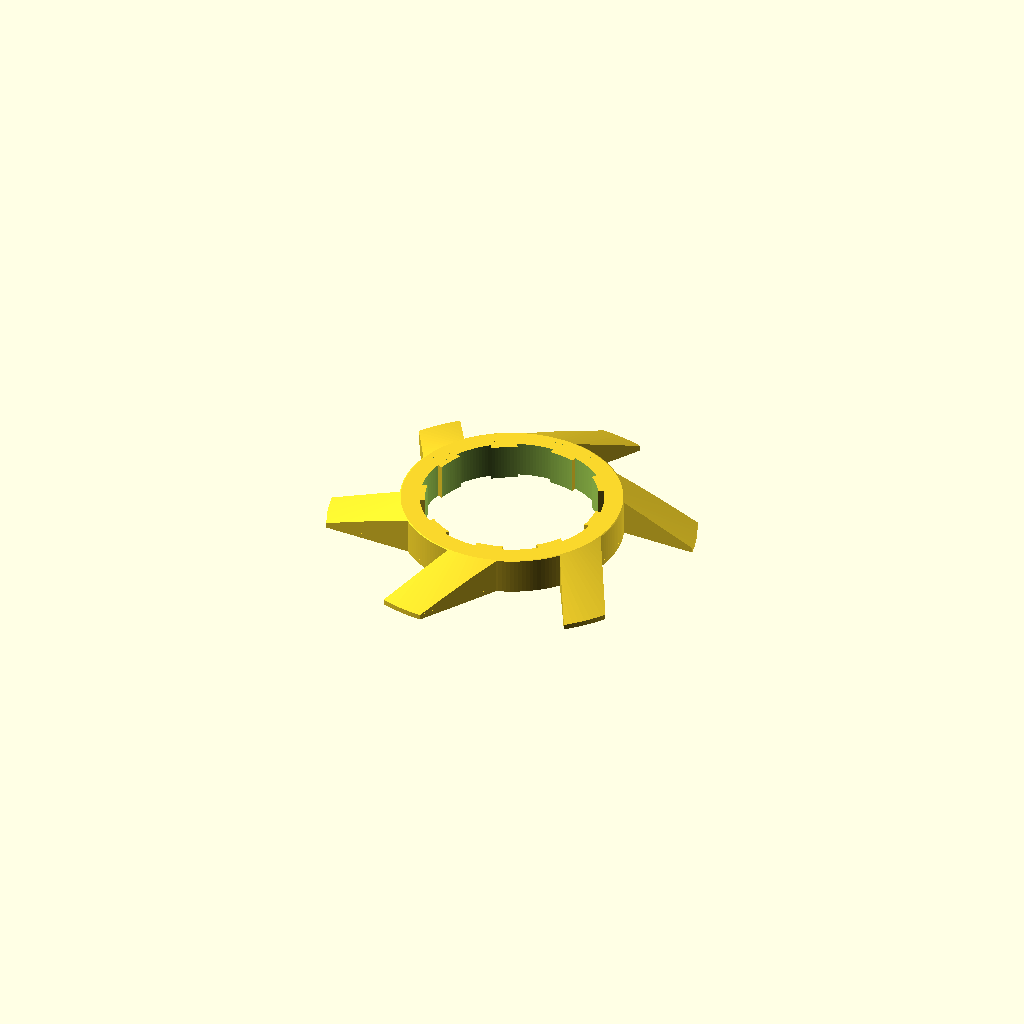
Cell 1: rendered with the file's own defaults.
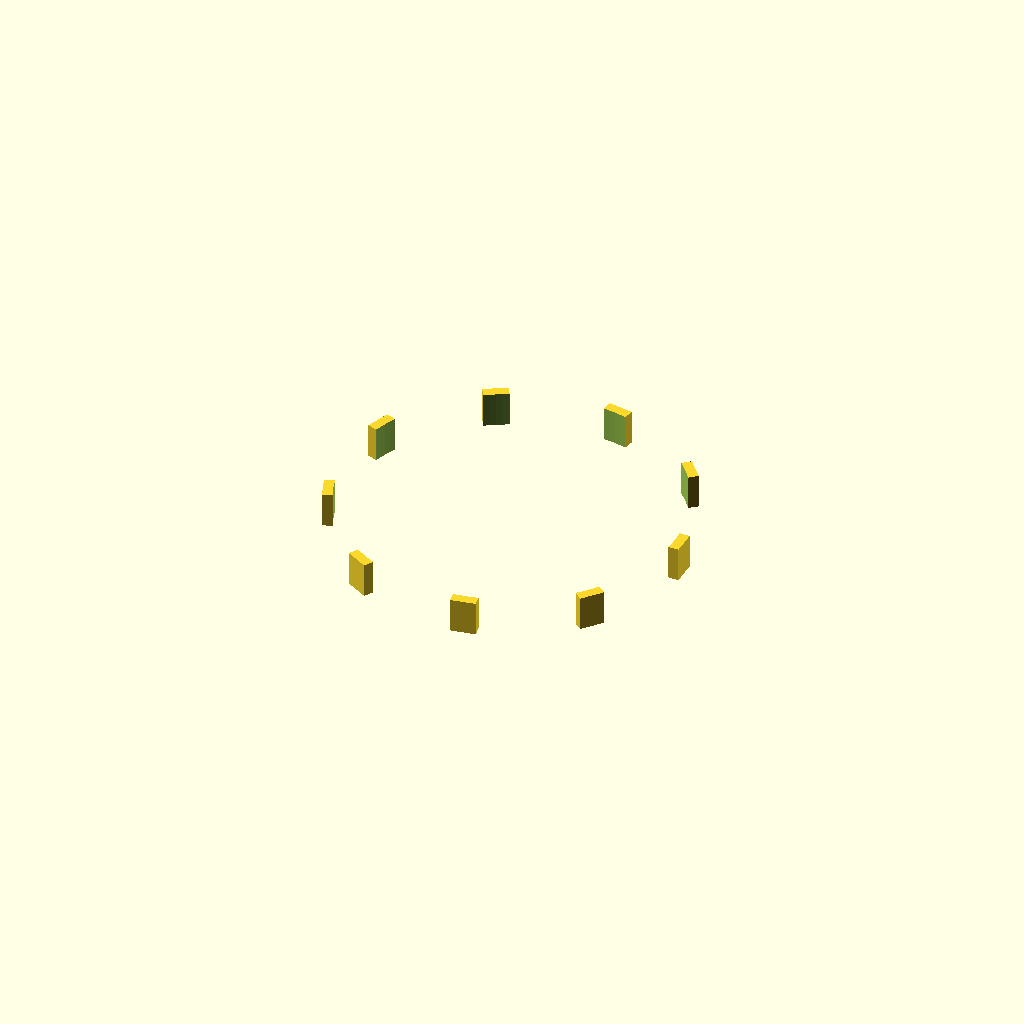
Cell 2: nut_d = 69.6 (everything else at default).
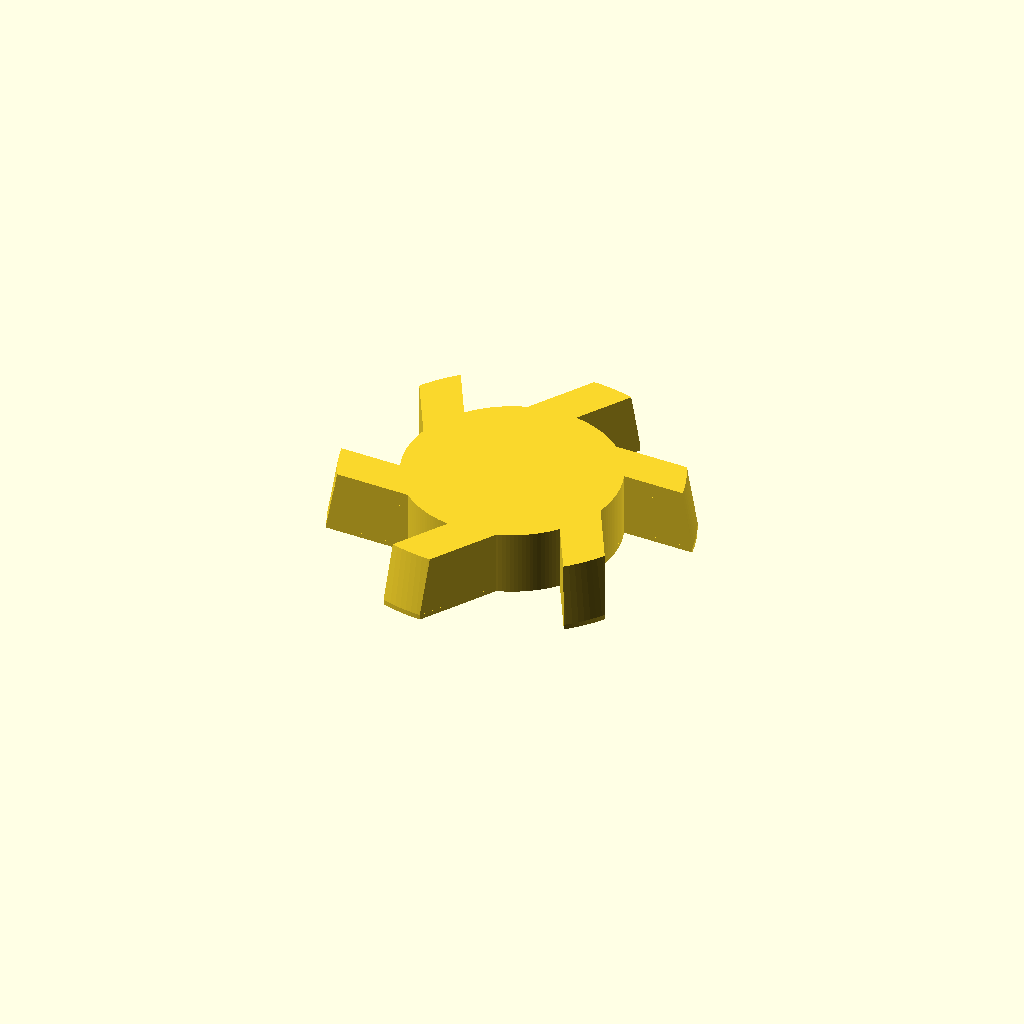
Cell 3 — mount_t set to 24, the other parameters unchanged.
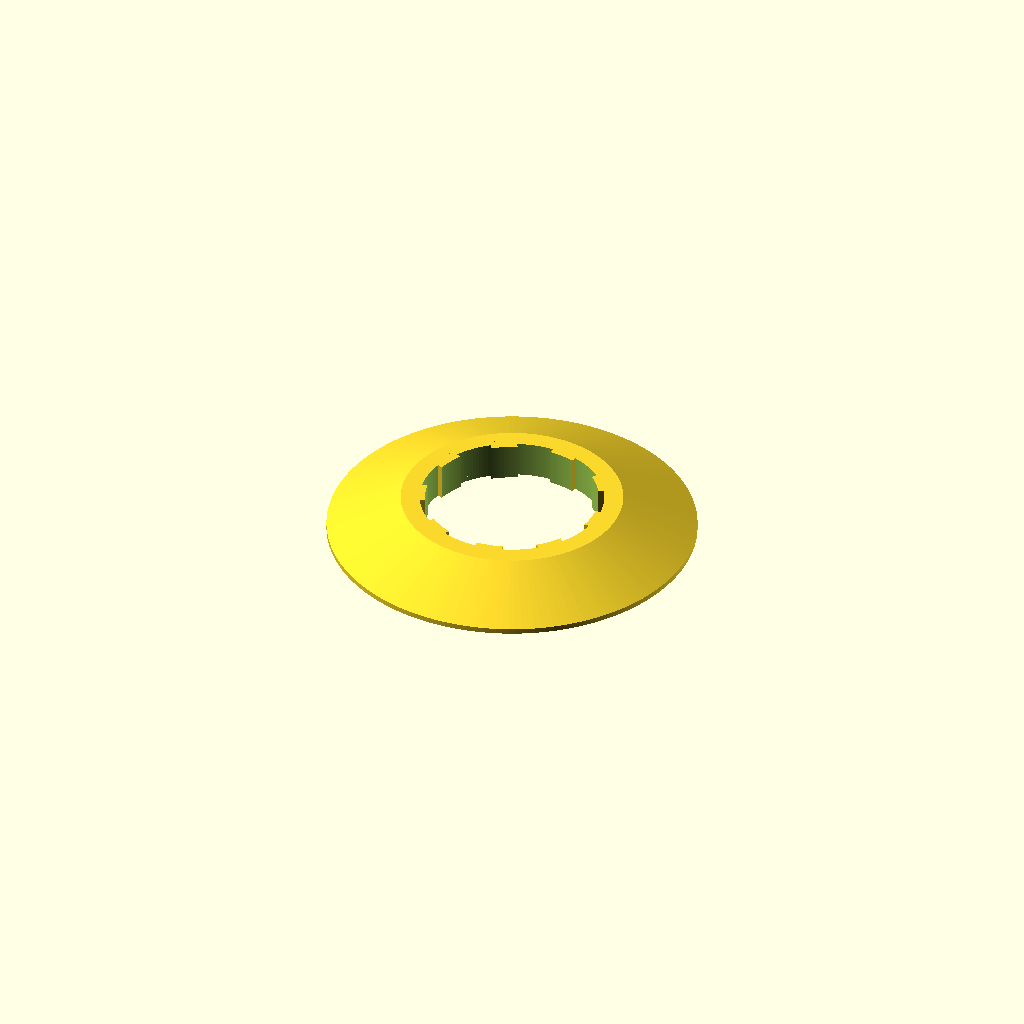
Cell 4: the same model with mount_external_diameter = 84.8.
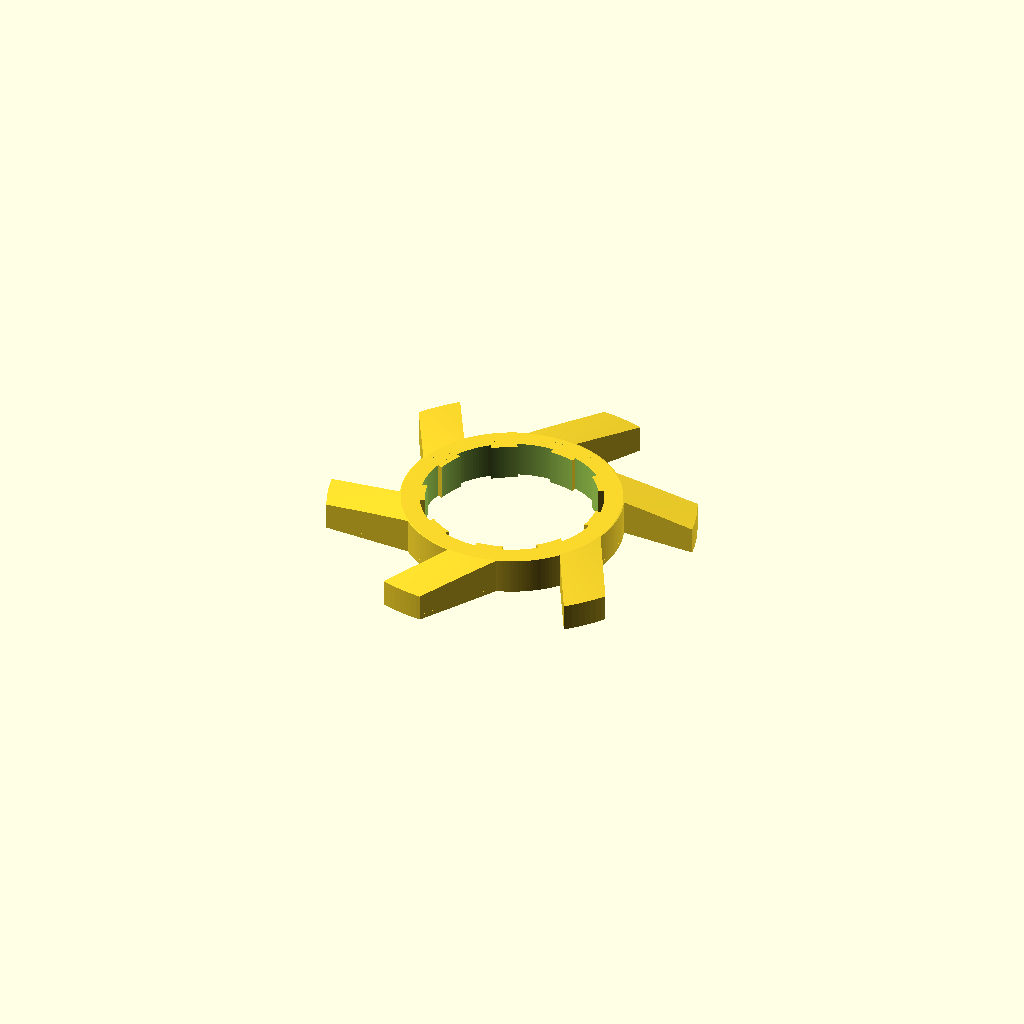
Cell 5: outer_diameter = 140 (everything else at default).
All cells are drawn from one camera (rotation 55°, 0°, 25°, orthographic, colour scheme Cornfield), so only the parameter changes between them.
Source of the model, cog_cover.scad:
$fn = $preview ? 180 : 360;

// d = diameter
// t = thickness
// l = length
//
// cog width: 1.6mm
// chain width: ~6mm
// spacer?: 2.5mm

spacer_t = 2.5;
nut_d = 34.8;
mount_t = 12;
mount_external_diameter = 42.4;
outer_diameter = 70;
collar_d = 37.5;
collar_bottom_d = 39;

parts = 6;
arm_t = 8;
arm_l = 22;

//translate([0, 10, 0])#cylinder(d=30,h=7);

difference() {
    intersection() {
        translate([0, 0, 0]) {
            mount(mount_t);
            cover();
        }
        mask();
    }

    translate([0, 0, -1]) difference() {
        cylinder(d = 100, h = 10);
        translate([0, 0, -1]) cylinder(d = 70, h = 12);
    }
}

teeth(7);


module teeth(thickness) {
    // Teeth
    teeth_t = 5;
    parts = 9;
    difference() {
        for(i = [0 : parts])
            rotate(i * 360 / parts)
                translate([nut_d / 2 - 3, -teeth_t / 2, 0]) 
                    cube([4, teeth_t, thickness]);

        translate([0, 0, -1]) cylinder(d = nut_d - 2, h = thickness + 2);
        //translate([0, 0, -1]) cylinder(d = collar_d, h = 6);
        //translate([0, 0, -0.1]) cylinder(d = collar_bottom_d, h = 1);
    }
}

module mount(thickness) {
    difference() {
        cylinder(d = mount_external_diameter, h = thickness);
        //translate([0, 0, -1]) cylinder(d = collar_d, h = 6);
        //translate([0, 0, -0.1]) cylinder(d = collar_bottom_d, h = 1);
    }
    
}

module cover() {
    angle_offset = -2;
    difference() {
        translate([0,0,0]){
        for(i = [0 : parts])
            rotate(angle_offset + i * 360 / parts)
                    translate([
                        mount_external_diameter / 2 - 8, 
                        arm_t, 
                        0
                    ]) {
                        cube([arm_l, arm_t, mount_t]);
                    }
        }
        translate([0, 0, -1]) cylinder(d = nut_d + 4.5, h = 10);
    }
}

module mask() {
    difference() {
        translate([0,0,0]) {
            cylinder(d = outer_diameter, h = 1);
            translate([0, 0, 1]) 
                cylinder(d1 = outer_diameter - 0, d2 = mount_t + mount_t + 18, h = mount_t/2);
        }
        translate([0, 0, -1]) cylinder(d = nut_d, h = 10);
    }
}
Parameter table extracted from the source (name, type, default, range or options):
spacer_t: number, default 2.5
nut_d: number, default 34.8
mount_t: number, default 12
mount_external_diameter: number, default 42.4
outer_diameter: number, default 70
collar_d: number, default 37.5
collar_bottom_d: number, default 39
parts: number, default 6
arm_t: number, default 8
arm_l: number, default 22
